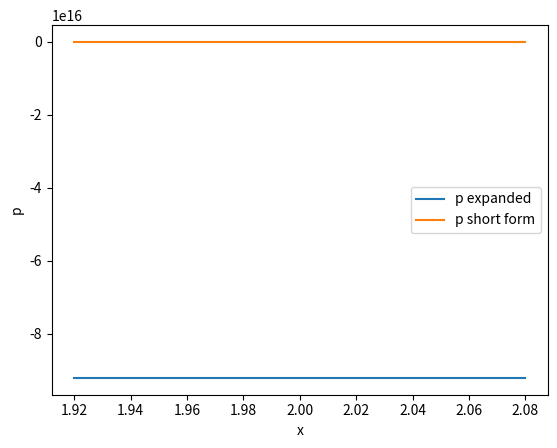

This figure's Python source:
import numpy as np
import matplotlib.pyplot as plt

x = np.arange(1.920,2.080,0.001)

p_long = x**9 - 18*x**8 + 144*x**7 - 672**6 + 2016*x**5 - 4032*x**4 + 5376*x**3 - 4608*x**2 + 2304*x - 512
p_short = (x-2)**9

plt.plot(x,p_long,label = 'p expanded')
plt.plot(x,p_short, label = 'p short form')
plt.xlabel('x')
plt.ylabel('p')
plt.legend()
plt.show()